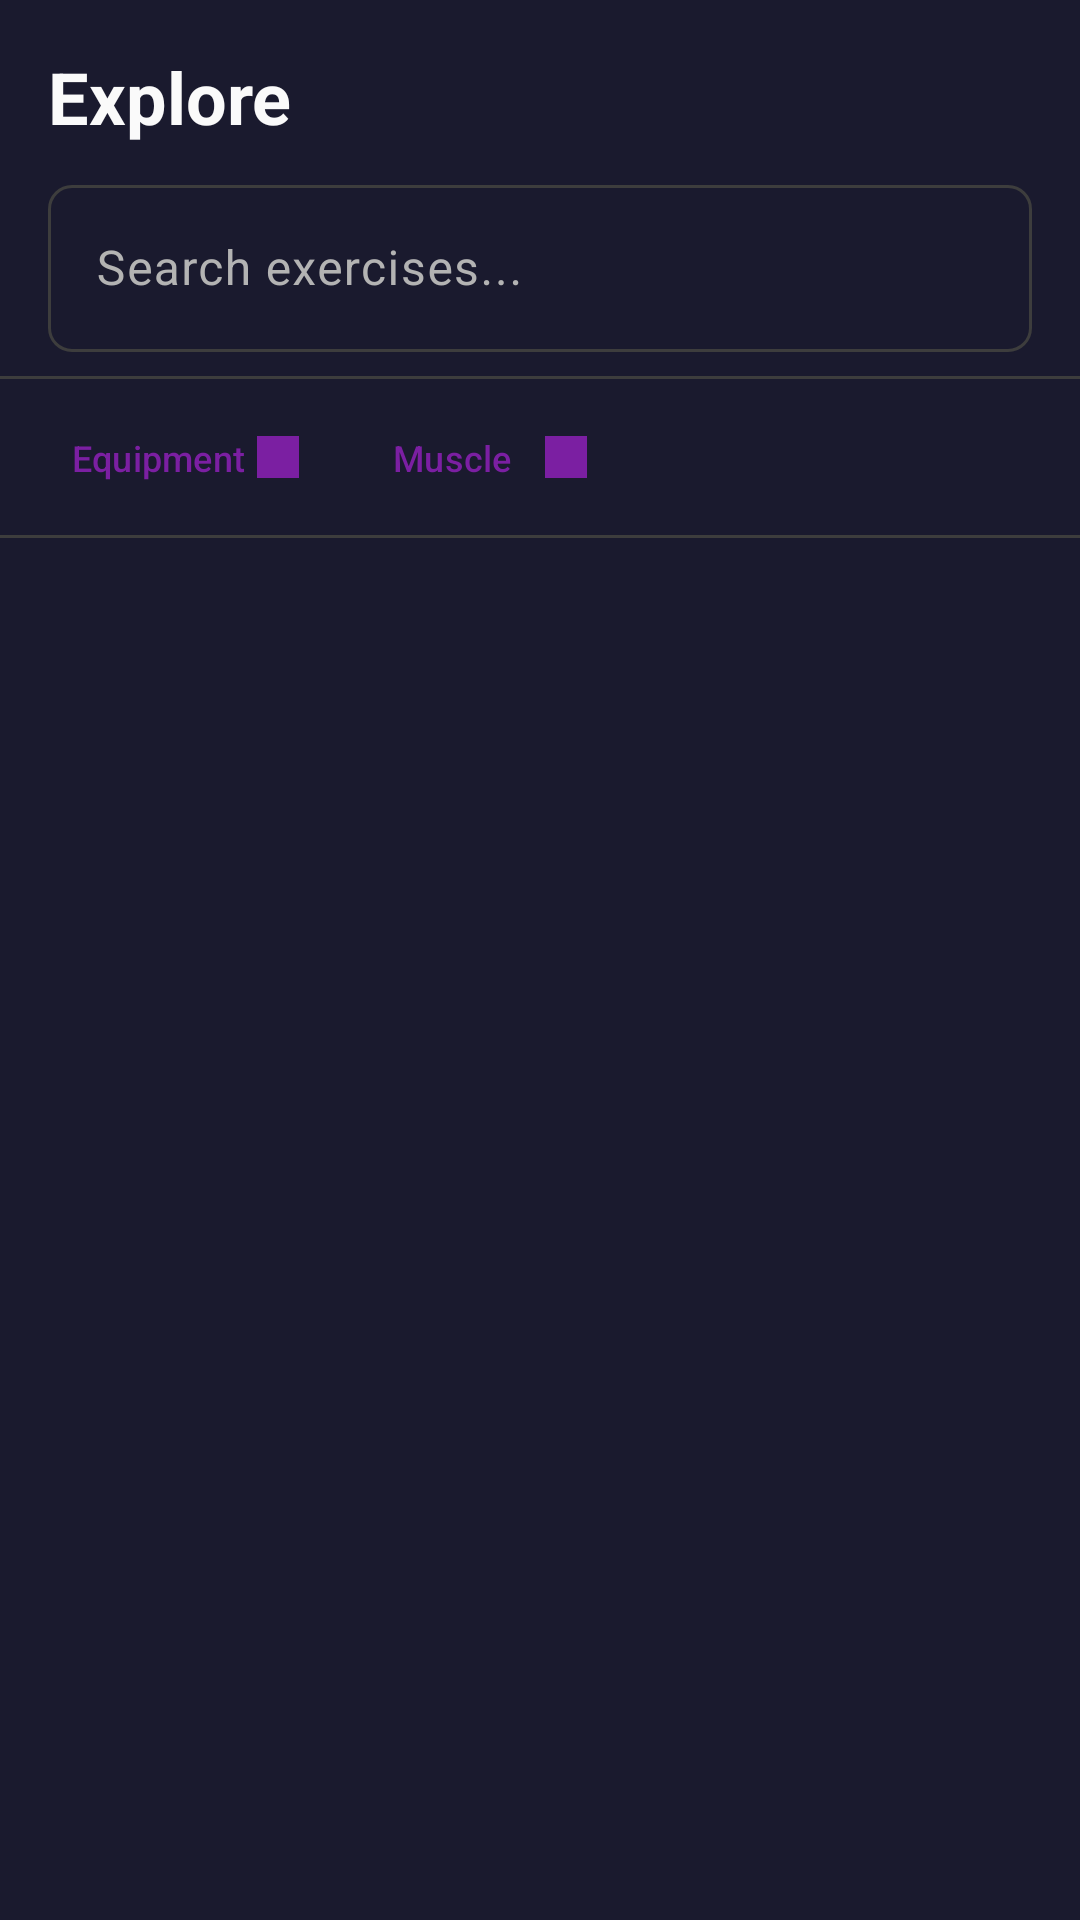

Reconstruct the res/layout file that produces this screen, plus the resources it refers to.
<!-- AndroidManifest.xml: application theme Theme.FitTrack -->
<!-- res/layout/fragment_explore.xml -->
<?xml version="1.0" encoding="utf-8"?>

<androidx.constraintlayout.widget.ConstraintLayout 
    xmlns:android="http://schemas.android.com/apk/res/android"
    xmlns:app="http://schemas.android.com/apk/res-auto"
    xmlns:tools="http://schemas.android.com/tools"
    android:layout_width="match_parent"
    android:layout_height="match_parent"
    android:fitsSystemWindows="true"
    android:background="@color/colorBackground">

    
    <LinearLayout
        android:id="@+id/header"
        android:layout_width="0dp"
        android:layout_height="wrap_content"
        android:orientation="vertical"
        android:paddingHorizontal="@dimen/spacing_md"
        android:paddingTop="@dimen/spacing_md"
        android:paddingBottom="@dimen/spacing_sm"
        app:layout_constraintTop_toTopOf="parent"
        app:layout_constraintStart_toStartOf="parent"
        app:layout_constraintEnd_toEndOf="parent">

        <TextView
            android:layout_width="wrap_content"
            android:layout_height="wrap_content"
            android:text="Explore"
            android:textSize="@dimen/text_2xl"
            android:textStyle="bold"
            android:textColor="@color/colorOnSurface" />

        
        <com.google.android.material.textfield.TextInputLayout
            android:id="@+id/searchInputLayout"
            style="@style/Widget.Material3.TextInputLayout.OutlinedBox"
            android:layout_width="match_parent"
            android:layout_height="wrap_content"
            android:layout_marginTop="@dimen/spacing_sm"
            app:startIconDrawable="@drawable/ic_search"
            app:boxCornerRadiusBottomEnd="@dimen/radius_md"
            app:boxCornerRadiusBottomStart="@dimen/radius_md"
            app:boxCornerRadiusTopEnd="@dimen/radius_md"
            app:boxCornerRadiusTopStart="@dimen/radius_md">

            <com.google.android.material.textfield.TextInputEditText
                android:id="@+id/etSearch"
                android:layout_width="match_parent"
                android:layout_height="wrap_content"
                android:hint="Search exercises..."
                android:inputType="text"
                android:maxLines="1" />

        </com.google.android.material.textfield.TextInputLayout>

    </LinearLayout>

    
    <View
        android:id="@+id/dividerTop"
        android:layout_width="0dp"
        android:layout_height="1dp"
        android:background="@color/colorBorder"
        app:layout_constraintTop_toBottomOf="@id/header"
        app:layout_constraintStart_toStartOf="parent"
        app:layout_constraintEnd_toEndOf="parent" />

    
    <LinearLayout
        android:id="@+id/filterContainer"
        android:layout_width="0dp"
        android:layout_height="wrap_content"
        android:orientation="horizontal"
        android:paddingHorizontal="@dimen/spacing_md"
        android:paddingVertical="@dimen/spacing_sm"
        app:layout_constraintTop_toBottomOf="@id/dividerTop"
        app:layout_constraintStart_toStartOf="parent"
        app:layout_constraintEnd_toEndOf="parent">

        
        <com.google.android.material.button.MaterialButton
            android:id="@+id/btnEquipmentFilter"
            style="@style/Widget.Material3.Button.TextButton"
            android:layout_width="wrap_content"
            android:layout_height="36dp"
            android:text="Equipment"
            android:textSize="@dimen/text_sm"
            android:background="@drawable/bg_chip"
            android:paddingHorizontal="@dimen/spacing_sm"
            app:icon="@drawable/ic_chevron_down"
            app:iconGravity="end"
            app:iconSize="14dp"
            app:cornerRadius="@dimen/radius_full" />

        <View
            android:layout_width="@dimen/spacing_sm"
            android:layout_height="0dp" />

        
        <com.google.android.material.button.MaterialButton
            android:id="@+id/btnMuscleFilter"
            style="@style/Widget.Material3.Button.TextButton"
            android:layout_width="wrap_content"
            android:layout_height="36dp"
            android:text="Muscle"
            android:textSize="@dimen/text_sm"
            android:background="@drawable/bg_chip"
            android:paddingHorizontal="@dimen/spacing_sm"
            app:icon="@drawable/ic_chevron_down"
            app:iconGravity="end"
            app:iconSize="14dp"
            app:cornerRadius="@dimen/radius_full" />

    </LinearLayout>

    
    <View
        android:id="@+id/dividerBottom"
        android:layout_width="0dp"
        android:layout_height="1dp"
        android:background="@color/colorBorder"
        app:layout_constraintTop_toBottomOf="@id/filterContainer"
        app:layout_constraintStart_toStartOf="parent"
        app:layout_constraintEnd_toEndOf="parent" />

    
    <androidx.recyclerview.widget.RecyclerView
        android:id="@+id/rvExercises"
        android:layout_width="0dp"
        android:layout_height="0dp"
        android:clipToPadding="false"
        android:paddingBottom="80dp"
        app:layoutManager="androidx.recyclerview.widget.LinearLayoutManager"
        app:layout_constraintTop_toBottomOf="@id/dividerBottom"
        app:layout_constraintBottom_toBottomOf="parent"
        app:layout_constraintStart_toStartOf="parent"
        app:layout_constraintEnd_toEndOf="parent"
        tools:listitem="@layout/item_exercise" />

    
    <LinearLayout
        android:id="@+id/emptyState"
        android:layout_width="wrap_content"
        android:layout_height="wrap_content"
        android:gravity="center"
        android:orientation="vertical"
        android:visibility="gone"
        app:layout_constraintBottom_toBottomOf="parent"
        app:layout_constraintEnd_toEndOf="parent"
        app:layout_constraintStart_toStartOf="parent"
        app:layout_constraintTop_toBottomOf="@id/dividerBottom">

        <TextView
            android:layout_width="wrap_content"
            android:layout_height="wrap_content"
            android:text="No exercises found"
            android:textColor="@color/colorMutedForeground"
            android:textSize="@dimen/text_lg" />

    </LinearLayout>

</androidx.constraintlayout.widget.ConstraintLayout>
<!-- res/layout/item_exercise.xml (included above) -->
<?xml version="1.0" encoding="utf-8"?>

<androidx.constraintlayout.widget.ConstraintLayout 
    xmlns:android="http://schemas.android.com/apk/res/android"
    xmlns:app="http://schemas.android.com/apk/res-auto"
    xmlns:tools="http://schemas.android.com/tools"
    android:layout_width="match_parent"
    android:layout_height="wrap_content"
    android:paddingHorizontal="@dimen/spacing_md"
    android:paddingVertical="@dimen/spacing_sm"
    android:background="?attr/selectableItemBackground">

    
    <ImageButton
        android:id="@+id/btnFavorite"
        android:layout_width="36dp"
        android:layout_height="36dp"
        android:background="@drawable/bg_icon_button"
        android:src="@drawable/ic_star"
        android:contentDescription="Favorite"
        app:tint="@color/colorMutedForeground"
        app:layout_constraintStart_toStartOf="parent"
        app:layout_constraintTop_toTopOf="parent"
        app:layout_constraintBottom_toBottomOf="parent" />

    
    <LinearLayout
        android:id="@+id/infoContainer"
        android:layout_width="0dp"
        android:layout_height="wrap_content"
        android:orientation="vertical"
        android:layout_marginHorizontal="@dimen/spacing_sm"
        app:layout_constraintStart_toEndOf="@id/btnFavorite"
        app:layout_constraintEnd_toStartOf="@id/tvDifficulty"
        app:layout_constraintTop_toTopOf="parent"
        app:layout_constraintBottom_toBottomOf="parent">

        <TextView
            android:id="@+id/tvExerciseName"
            android:layout_width="match_parent"
            android:layout_height="wrap_content"
            android:textSize="@dimen/text_lg"
            android:textColor="@color/colorOnSurface"
            android:textStyle="bold"
            android:ellipsize="end"
            android:maxLines="1"
            tools:text="Bench Press" />

        <TextView
            android:id="@+id/tvExerciseInfo"
            android:layout_width="match_parent"
            android:layout_height="wrap_content"
            android:textSize="@dimen/text_sm"
            android:textColor="@color/colorMutedForeground"
            android:layout_marginTop="2dp"
            tools:text="Barbell • Compound" />

    </LinearLayout>

    
    <TextView
        android:id="@+id/tvDifficulty"
        android:layout_width="wrap_content"
        android:layout_height="wrap_content"
        android:paddingHorizontal="@dimen/spacing_sm"
        android:paddingVertical="@dimen/spacing_xs"
        android:textSize="@dimen/text_xs"
        android:textStyle="bold"
        android:background="@drawable/bg_badge_beginner"
        android:textColor="@color/colorBeginner"
        app:layout_constraintEnd_toEndOf="parent"
        app:layout_constraintTop_toTopOf="parent"
        app:layout_constraintBottom_toBottomOf="parent"
        tools:text="Beginner" />

</androidx.constraintlayout.widget.ConstraintLayout>
<!-- resources referenced by this layout -->
<resources>
  <color name="colorBackground">#1A1A2E</color>
  <color name="colorBeginner">#22C55E</color>
  <color name="colorBorder">#3D3D3D</color>
  <color name="colorMutedForeground">#A0A0A0</color>
  <color name="colorOnSurface">#FAFAFA</color>
  <dimen name="radius_full">999dp</dimen>
  <dimen name="radius_md">8dp</dimen>
  <dimen name="spacing_md">16dp</dimen>
  <dimen name="spacing_sm">8dp</dimen>
  <dimen name="spacing_xs">4dp</dimen>
  <dimen name="text_2xl">24sp</dimen>
  <dimen name="text_lg">16sp</dimen>
  <dimen name="text_sm">12sp</dimen>
  <dimen name="text_xs">10sp</dimen>
  <!-- drawable bg_badge_beginner (drawable) -->
  <?xml version="1.0" encoding="utf-8"?>
  
  <shape xmlns:android="http://schemas.android.com/apk/res/android"
      android:shape="rectangle">
      <solid android:color="@color/colorBeginnerBg" />
      <corners android:radius="@dimen/radius_full" />
  </shape>
  <!-- drawable bg_chip (drawable) -->
  <?xml version="1.0" encoding="utf-8"?>
  
  <shape xmlns:android="http://schemas.android.com/apk/res/android"
      android:shape="rectangle">
      <solid android:color="@color/colorMuted" />
      <corners android:radius="@dimen/radius_full" />
  </shape>
  <!-- drawable bg_icon_button (drawable) -->
  <?xml version="1.0" encoding="utf-8"?>
  
  <shape xmlns:android="http://schemas.android.com/apk/res/android"
      android:shape="oval">
      <solid android:color="@color/colorMuted" />
  </shape>
  <!-- drawable ic_chevron_down (drawable) -->
  <?xml version="1.0" encoding="utf-8"?>
  
  <shape xmlns:android="http://schemas.android.com/apk/res/android"
      android:shape="rectangle">
      <size android:width="14dp" android:height="14dp" />
      <solid android:color="@color/colorOnSurface" />
  </shape>
  <style name="Theme.FitTrack" parent="Base.Theme.FitTrack" />
  <color name="colorBeginnerBg">#22C55E33</color>
  <color name="colorMuted">#2A2A2A</color>
  <style name="Base.Theme.FitTrack" parent="Theme.Material3.Dark.NoActionBar">
          
          <item name="colorPrimary">@color/colorPrimary</item>
          <item name="colorPrimaryDark">@color/colorPrimaryDark</item>
          <item name="colorPrimaryContainer">@color/purple_800</item>
          <item name="colorOnPrimary">@color/colorOnPrimary</item>
          <item name="colorOnPrimaryContainer">@color/purple_100</item>
          
          
          <item name="colorSecondary">@color/colorSecondary</item>
          <item name="colorOnSecondary">@color/colorOnSecondary</item>
          <item name="colorSecondaryContainer">@color/purple_700</item>
          <item name="colorOnSecondaryContainer">@color/purple_100</item>
          
          
          <item name="android:colorBackground">@color/colorBackground</item>
          <item name="colorSurface">@color/colorSurface</item>
          <item name="colorSurfaceVariant">@color/colorSurfaceVariant</item>
          <item name="colorOnSurface">@color/colorOnSurface</item>
          <item name="colorOnSurfaceVariant">@color/colorOnSurfaceVariant</item>
          
          
          <item name="colorOutline">@color/colorBorder</item>
          
          
          <item name="android:statusBarColor">@color/colorBackground</item>
          <item name="android:navigationBarColor">@color/colorBackground</item>
      </style>
  <color name="colorPrimary">#7B1FA2</color>
  <color name="colorPrimaryDark">#6A1B9A</color>
  <color name="purple_800">#6A1B9A</color>
  <color name="colorOnPrimary">#FFFFFF</color>
  <color name="purple_100">#E1BEE7</color>
  <color name="colorSecondary">#CE93D8</color>
  <color name="colorOnSecondary">#000000</color>
  <color name="purple_700">#7B1FA2</color>
  <color name="colorSurface">#1E1E1E</color>
  <color name="colorSurfaceVariant">#2D2D2D</color>
  <color name="colorOnSurfaceVariant">#B3B3B3</color>
</resources>
